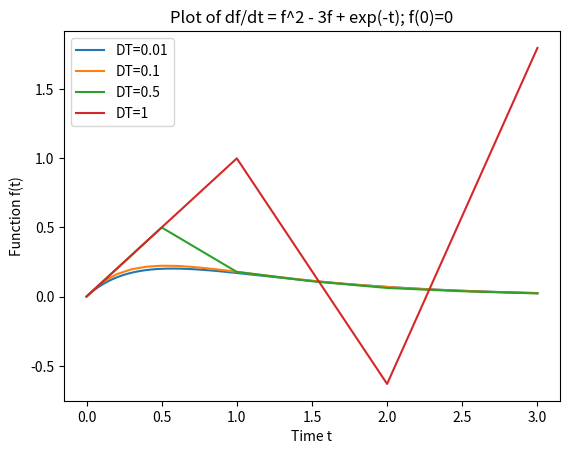

Recreate this plot in Python.
#!/usr/bin/env python2
from __future__ import print_function
from math import *
import numpy as np
import matplotlib as mp
import matplotlib.pyplot as plt

def euler(f, y_0, t_0, t_e, h):
    y_n = y_0

    t_vals = np.arange(t_0, t_e + h, h)
    y_vals = []

    for n in t_vals:
        t_n = n
        print("t: ", t_n, "\ty: ", y_n)
        y_vals.append(y_n)
        y_n = y_n + h * f(t_n, y_n)
    
    return (t_vals, y_vals)

def eq1_f(t, y):
    return y**2 - 3 * y + exp(-t)

def part1():
    y_0 = 0
    t_0 = 0
    t_e = 3
    h = 0.01
    plot_vals = euler(eq1_f, y_0, t_0, t_e, h_i)
    
    plt.plot(plot_vals[0], plot_vals[1], label='DT=0.01')
    plt.title('Plot of df/dt = f^2 - 3f + exp(-t); f(0)=0')
    plt.ylabel('Function f(t)')
    plt.xlabel('Time t')
    plt.legend()
    plt.show()

def part2():
    y_0 = 0
    t_0 = 0
    t_e = 3
    h = [0.01, 0.1, 0.5, 1]
    plot_vals = []

    for h_i in h:
        plot_vals.append(euler(eq1_f, y_0, t_0, t_e, h_i))
    
    plt.plot(plot_vals[0][0], plot_vals[0][1], 
             plot_vals[1][0], plot_vals[1][1], 
             plot_vals[2][0], plot_vals[2][1], 
             plot_vals[3][0], plot_vals[3][1])
    plt.title('Plot of df/dt = f^2 - 3f + exp(-t); f(0)=0')
    plt.ylabel('Function f(t)')
    plt.xlabel('Time t')
    plt.legend(('DT=0.01','DT=0.1','DT=0.5','DT=1'))
    plt.show()


def eqt_f(t, y):
    return 2 - exp(-4 * t) - 2 * y

def t():
    t_0 = 0
    y_0 = 1
    t_e = 0.5
    h = 0.1
    return euler(eqt_f, y_0, t_0, t_e, h)

if __name__ == '__main__':
    part2()
